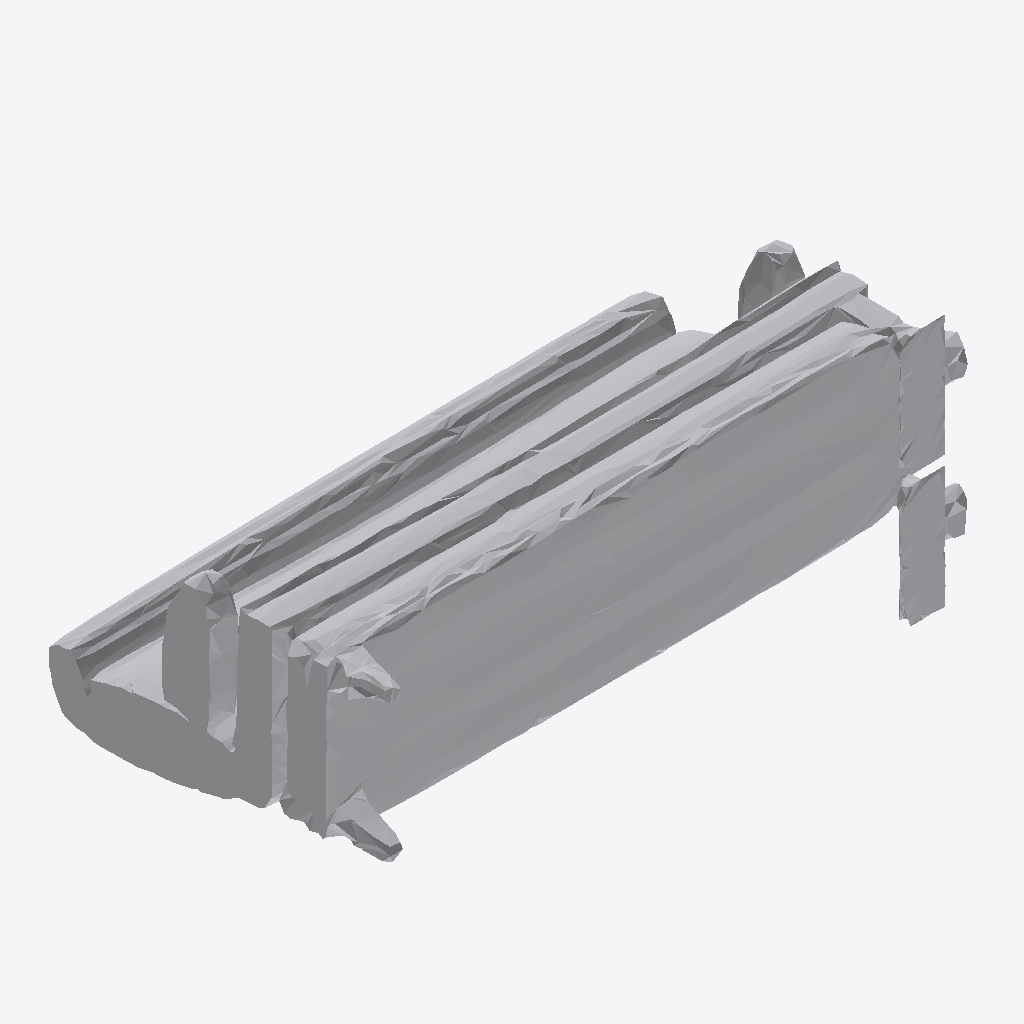
Isometric view of an IFC building model (IFC-SPF (STEP), schema IFC4, length unit metre), seen from the south-west, elements coloured by IFC class: 1 other element (light grey).
Extent 1.9 m × 1.1 m × 0.8 m (x, y, z). Storeys (1): Ground Floor at 0.00 m. Elements (1): 1 IfcFurniture.

HEADER;
FILE_DESCRIPTION(('ViewDefinition [CoordinationView]'),'2;1');
FILE_NAME('','2026-07-12T09:13:03',(''),(''),'IfcOpenShell 0.8.0','IfcOpenShell 0.8.0','');
FILE_SCHEMA(('IFC4'));
ENDSEC;
DATA;
#17=IFCPROJECT('0amOzX_0f0FB5qGoiB3atR',#5,'Office Project',$,$,$,$,(#15),#10);
#20=IFCSITE('1XOLoc$MPCr8y_UYyWwuvX',#5,'Site',$,$,#19,$,$,.ELEMENT.,$,$,$,$,$);
#22=IFCBUILDING('2lB5XQhab3Yv$J5p98rVG4',#5,'Building',$,$,#21,$,$,.ELEMENT.,$,$,$);
#24=IFCBUILDINGSTOREY('2rQKaYsGn1kfj7pV6lEXMx',#5,'Ground Floor',$,$,#23,$,$,.ELEMENT.,0.0);
#35=IFCFURNITURE('3gR6C521930wHrhiohfKkn',#5,'list02_sofa',$,$,#34,#31,$,$);
ENDSEC;
